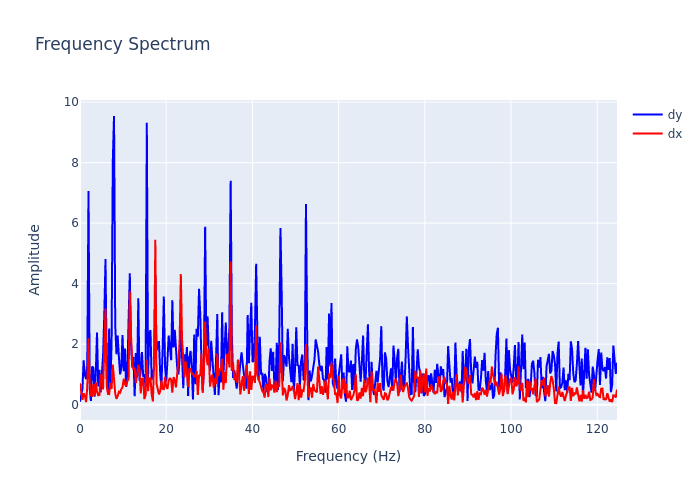

The data file committed next to this chart (first rows):
, frequency, dx, dy
0, 0.0, 0.7072, 0.09731
1, 0.2818, 0.3875, 0.2847
2, 0.5637, 0.1587, 0.5261
3, 0.8455, 0.3766, 1.463
4, 1.127, 0.2969, 0.9822
5, 1.409, 0.08491, 0.8454
6, 1.691, 0.5903, 1.311
7, 1.973, 2.193, 7.06
8, 2.255, 0.7416, 0.5327
9, 2.537, 0.3041, 0.1226
10, 2.818, 0.2921, 1.262
11, 3.1, 0.6803, 1.22
12, 3.382, 0.3008, 0.2619
13, 3.664, 0.7466, 1.049
14, 3.946, 0.424, 2.383
15, 4.228, 0.3108, 0.5992
16, 4.51, 0.3214, 1.156
17, 4.791, 1.005, 0.4044
18, 5.073, 0.9213, 1.222
19, 5.355, 0.5066, 1.637
20, 5.637, 2.132, 2.975
21, 5.919, 3.18, 4.818
22, 6.201, 0.6194, 0.9537
23, 6.483, 0.3551, 0.4474
24, 6.764, 0.3482, 2.516
25, 7.046, 0.7106, 0.5331
26, 7.328, 0.5185, 2.055
27, 7.61, 1.325, 8.04
28, 7.892, 0.8515, 9.541
29, 8.174, 0.3633, 2.629
30, 8.455, 0.1935, 1.664
31, 8.737, 0.2779, 2.282
32, 9.019, 0.4265, 1.591
33, 9.301, 0.3931, 1.004
34, 9.583, 0.5119, 1.209
35, 9.865, 0.5757, 2.305
36, 10.15, 0.8582, 1.106
37, 10.43, 0.6748, 1.856
38, 10.71, 0.607, 0.5831
39, 10.99, 0.7848, 1.121
40, 11.27, 0.8408, 2.793
41, 11.56, 3.752, 4.342
42, 11.84, 2.281, 2.014
43, 12.12, 1.391, 1.227
44, 12.4, 1.162, 1.585
45, 12.68, 1.214, 0.2789
46, 12.97, 0.7143, 1.709
47, 13.25, 1.137, 0.8923
48, 13.53, 1.319, 3.521
49, 13.81, 1.161, 0.792
50, 14.09, 0.3708, 1.112
51, 14.37, 0.8521, 1.738
52, 14.66, 0.8585, 0.9555
53, 14.94, 0.1863, 0.9757
54, 15.22, 0.3197, 0.5713
55, 15.5, 1.495, 9.316
56, 15.78, 0.4492, 0.8982
57, 16.07, 0.854, 2.364
58, 16.35, 0.8909, 2.462
59, 16.63, 0.3338, 0.8244
... 383 more rows
